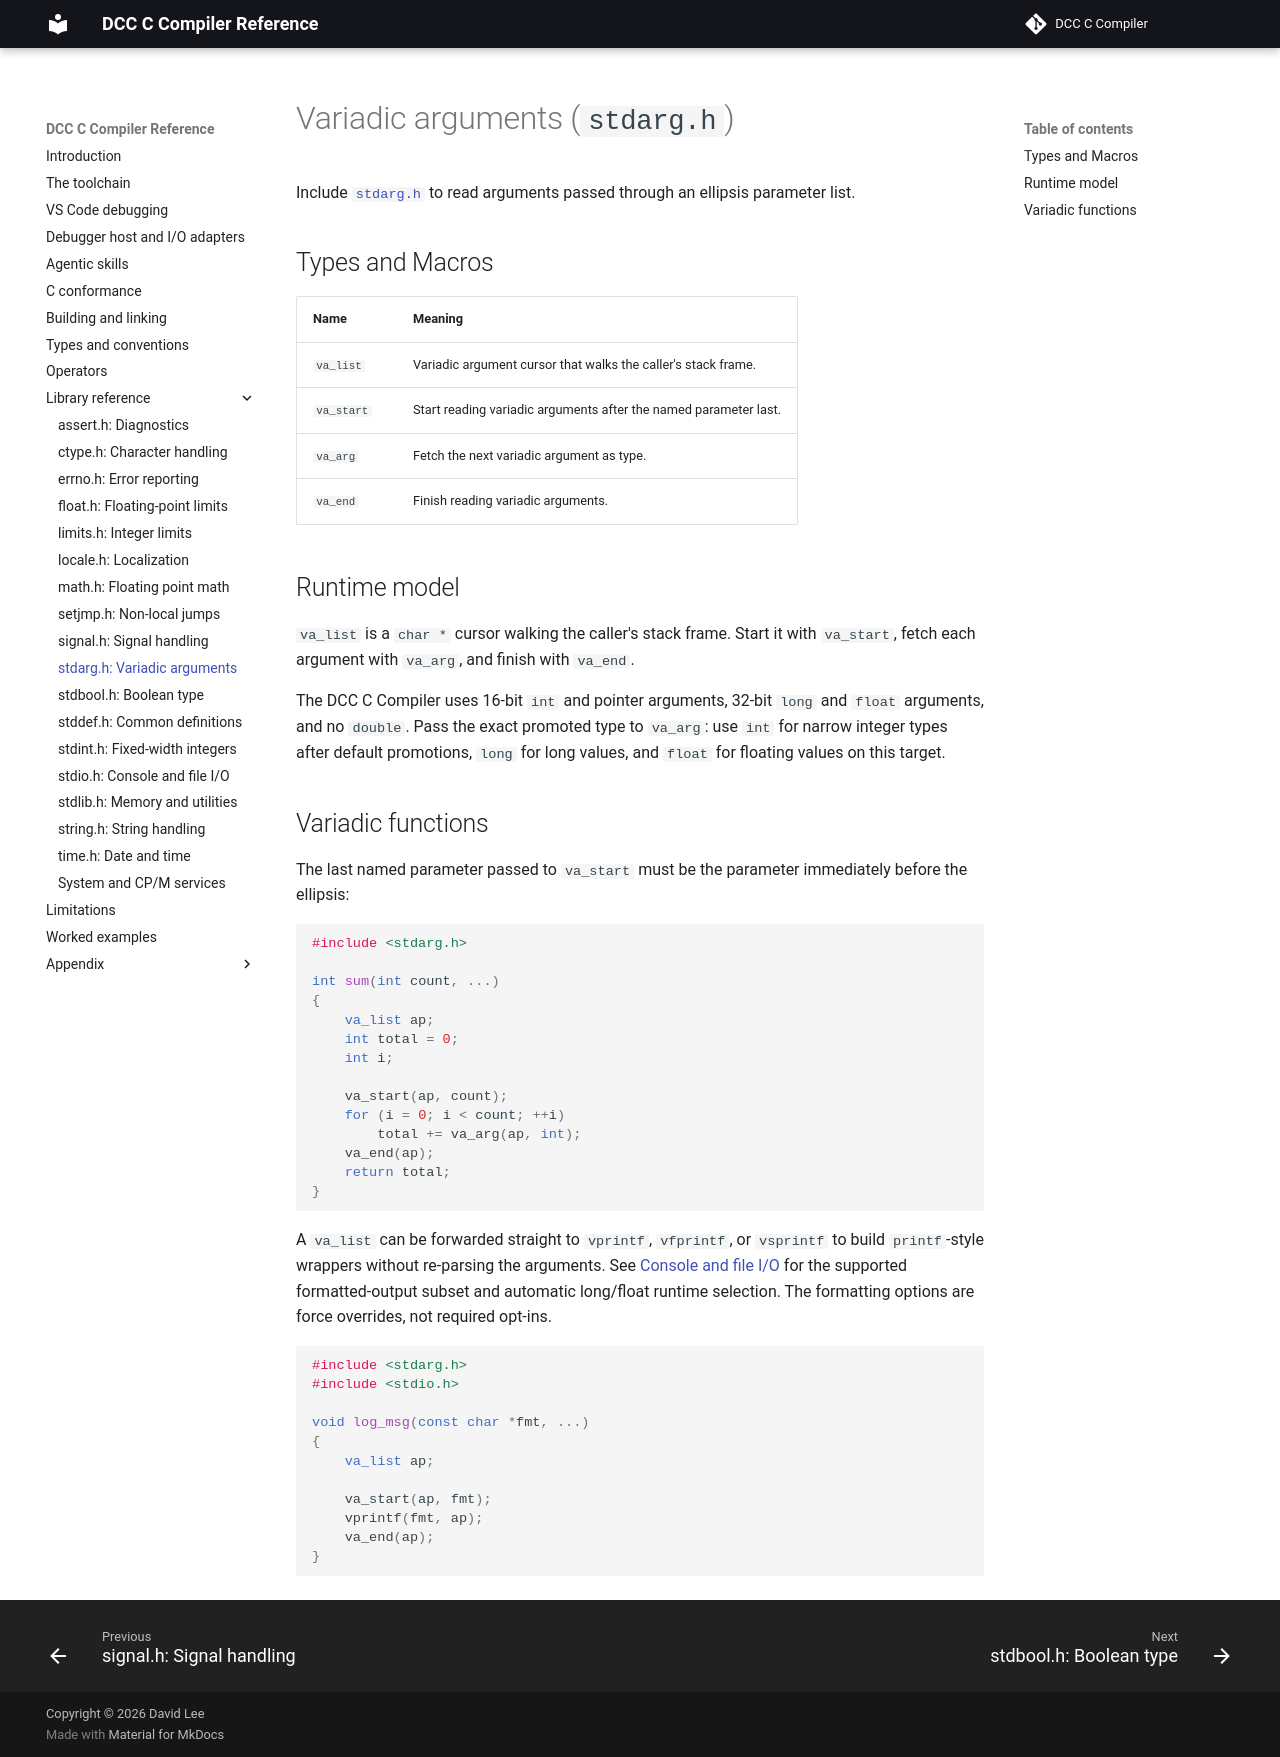

repository: gloveboxes/dcc · page: standard-lib/10-stdarg/index.html · generator: mkdocs

# Variadic arguments (`stdarg.h`)

Include [`stdarg.h`](10-stdarg.md) to read arguments passed through an ellipsis
parameter list.

## Types and Macros

<!-- STDARG-SYMBOL-TABLE: all -->

## Runtime model

`va_list` is a `char *` cursor walking the caller's stack frame. Start it with
`va_start`, fetch each argument with `va_arg`, and finish with `va_end`.

dcc uses 16-bit `int` and pointer arguments, 32-bit `long` and `float`
arguments, and no `double`. Pass the exact promoted type to `va_arg`: use `int`
for narrow integer types after default promotions, `long` for long values, and
`float` for floating values on this target.

## Variadic functions

The last named parameter passed to `va_start` must be the parameter immediately
before the ellipsis:

```c
#include <stdarg.h>

int sum(int count, ...)
{
    va_list ap;
    int total = 0;
    int i;

    va_start(ap, count);
    for (i = 0; i < count; ++i)
        total += va_arg(ap, int);
    va_end(ap);
    return total;
}
```

A `va_list` can be forwarded straight to `vprintf`, `vfprintf`, or `vsprintf`
to build `printf`-style wrappers without re-parsing the arguments. See
[Console and file I/O](05-stdio.md#printf-family-output) for the supported
formatted-output subset and the compiler options required for long or float
formatting.

```c
#include <stdarg.h>
#include <stdio.h>

void log_msg(const char *fmt, ...)
{
    va_list ap;

    va_start(ap, fmt);
    vprintf(fmt, ap);
    va_end(ap);
}
```
